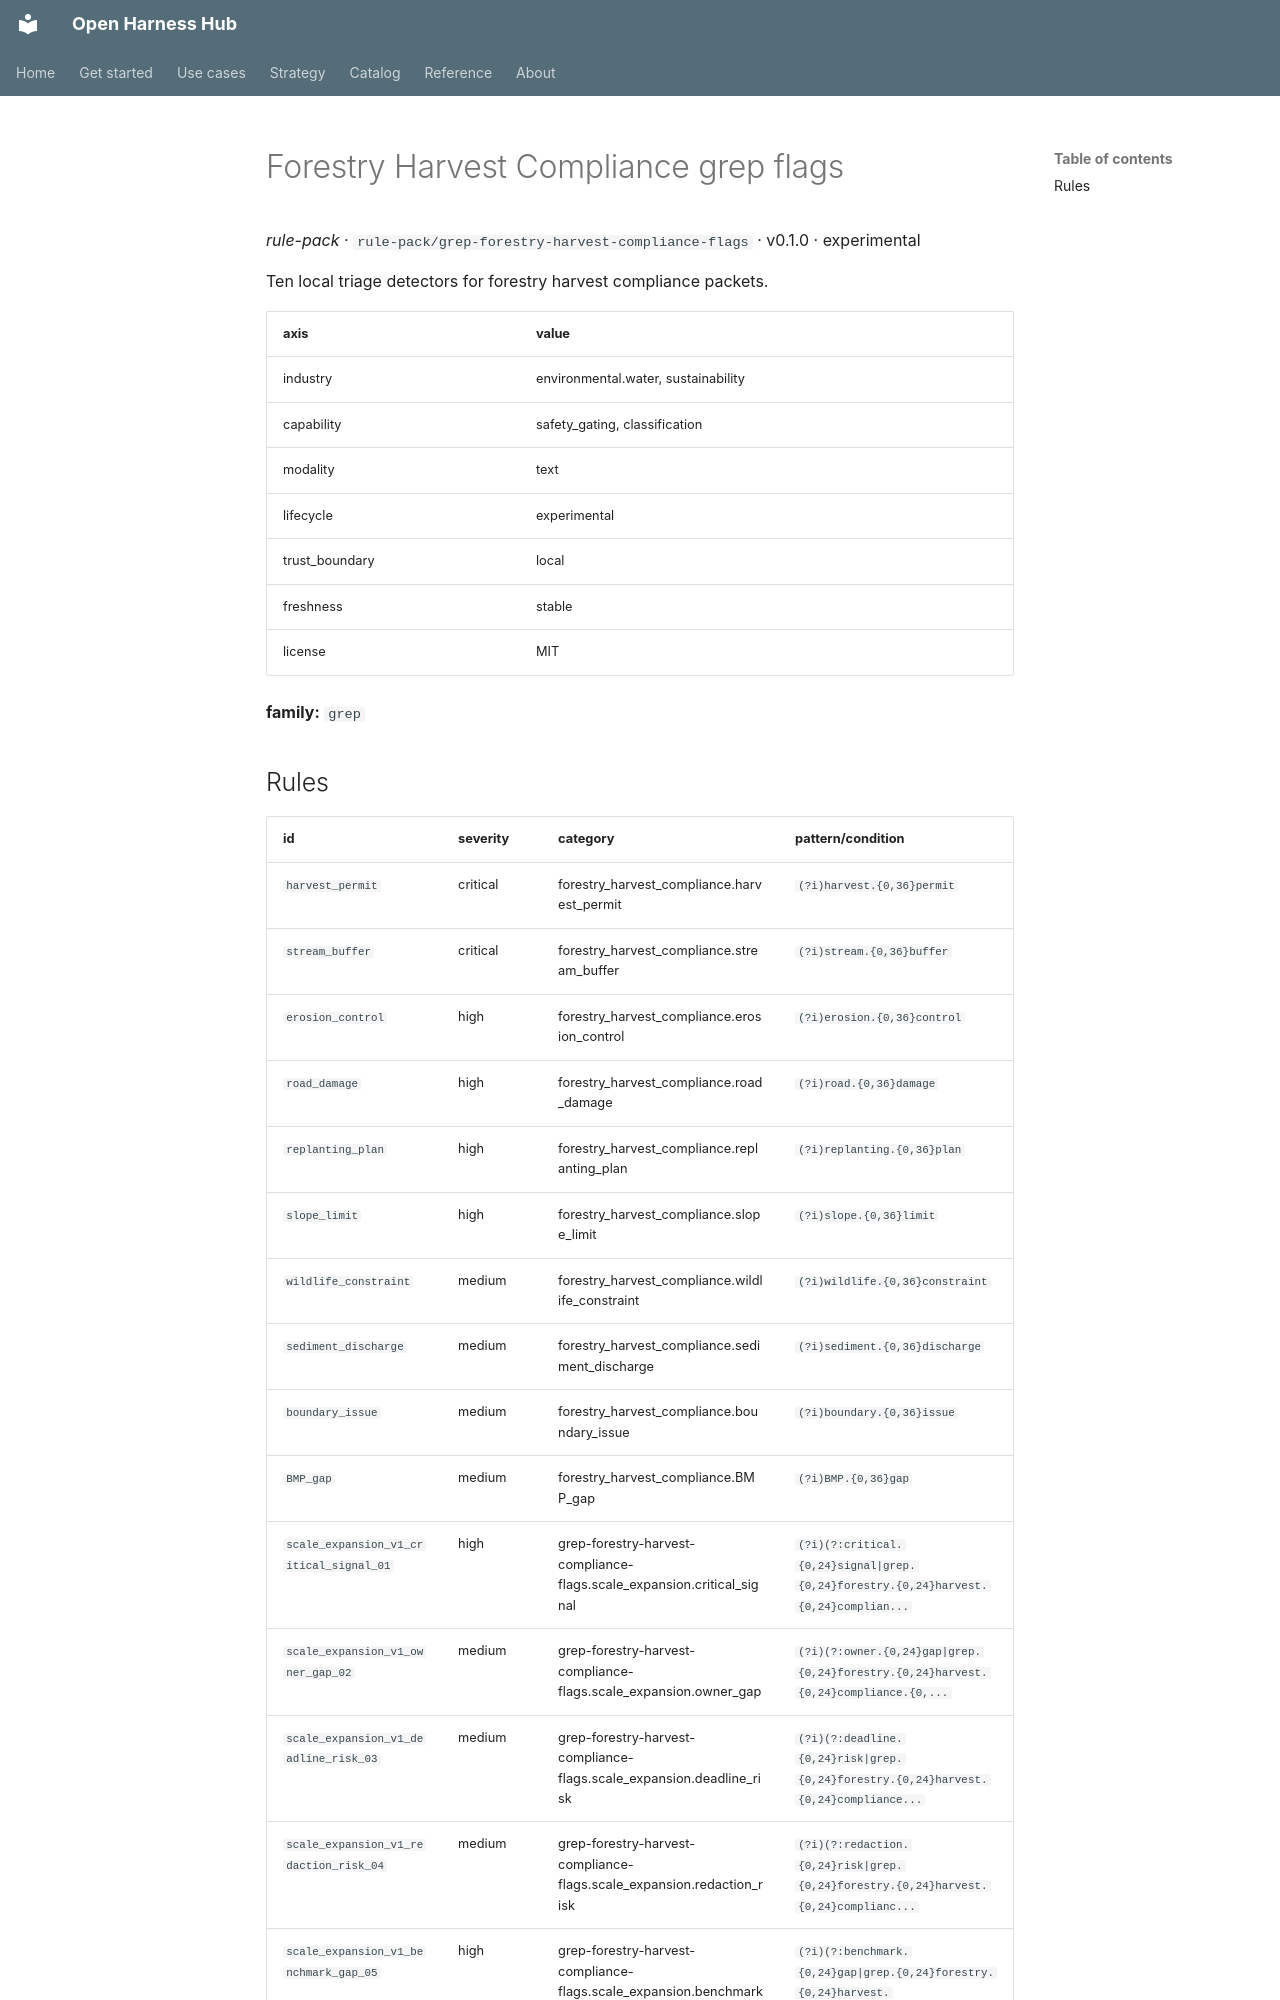

repository: Amarel-Taylor-Scott/open-harness-hub · page: catalog/rule-pack_grep-forestry-harvest-compliance-flags/index.html · generator: mkdocs

# Forestry Harvest Compliance grep flags

*rule-pack* · `rule-pack/grep-forestry-harvest-compliance-flags` · v0.1.0 · experimental

Ten local triage detectors for forestry harvest compliance packets.

| axis | value |
|---|---|
| industry | environmental.water, sustainability |
| capability | safety_gating, classification |
| modality | text |
| lifecycle | experimental |
| trust_boundary | local |
| freshness | stable |
| license | MIT |



**family:** `grep`
